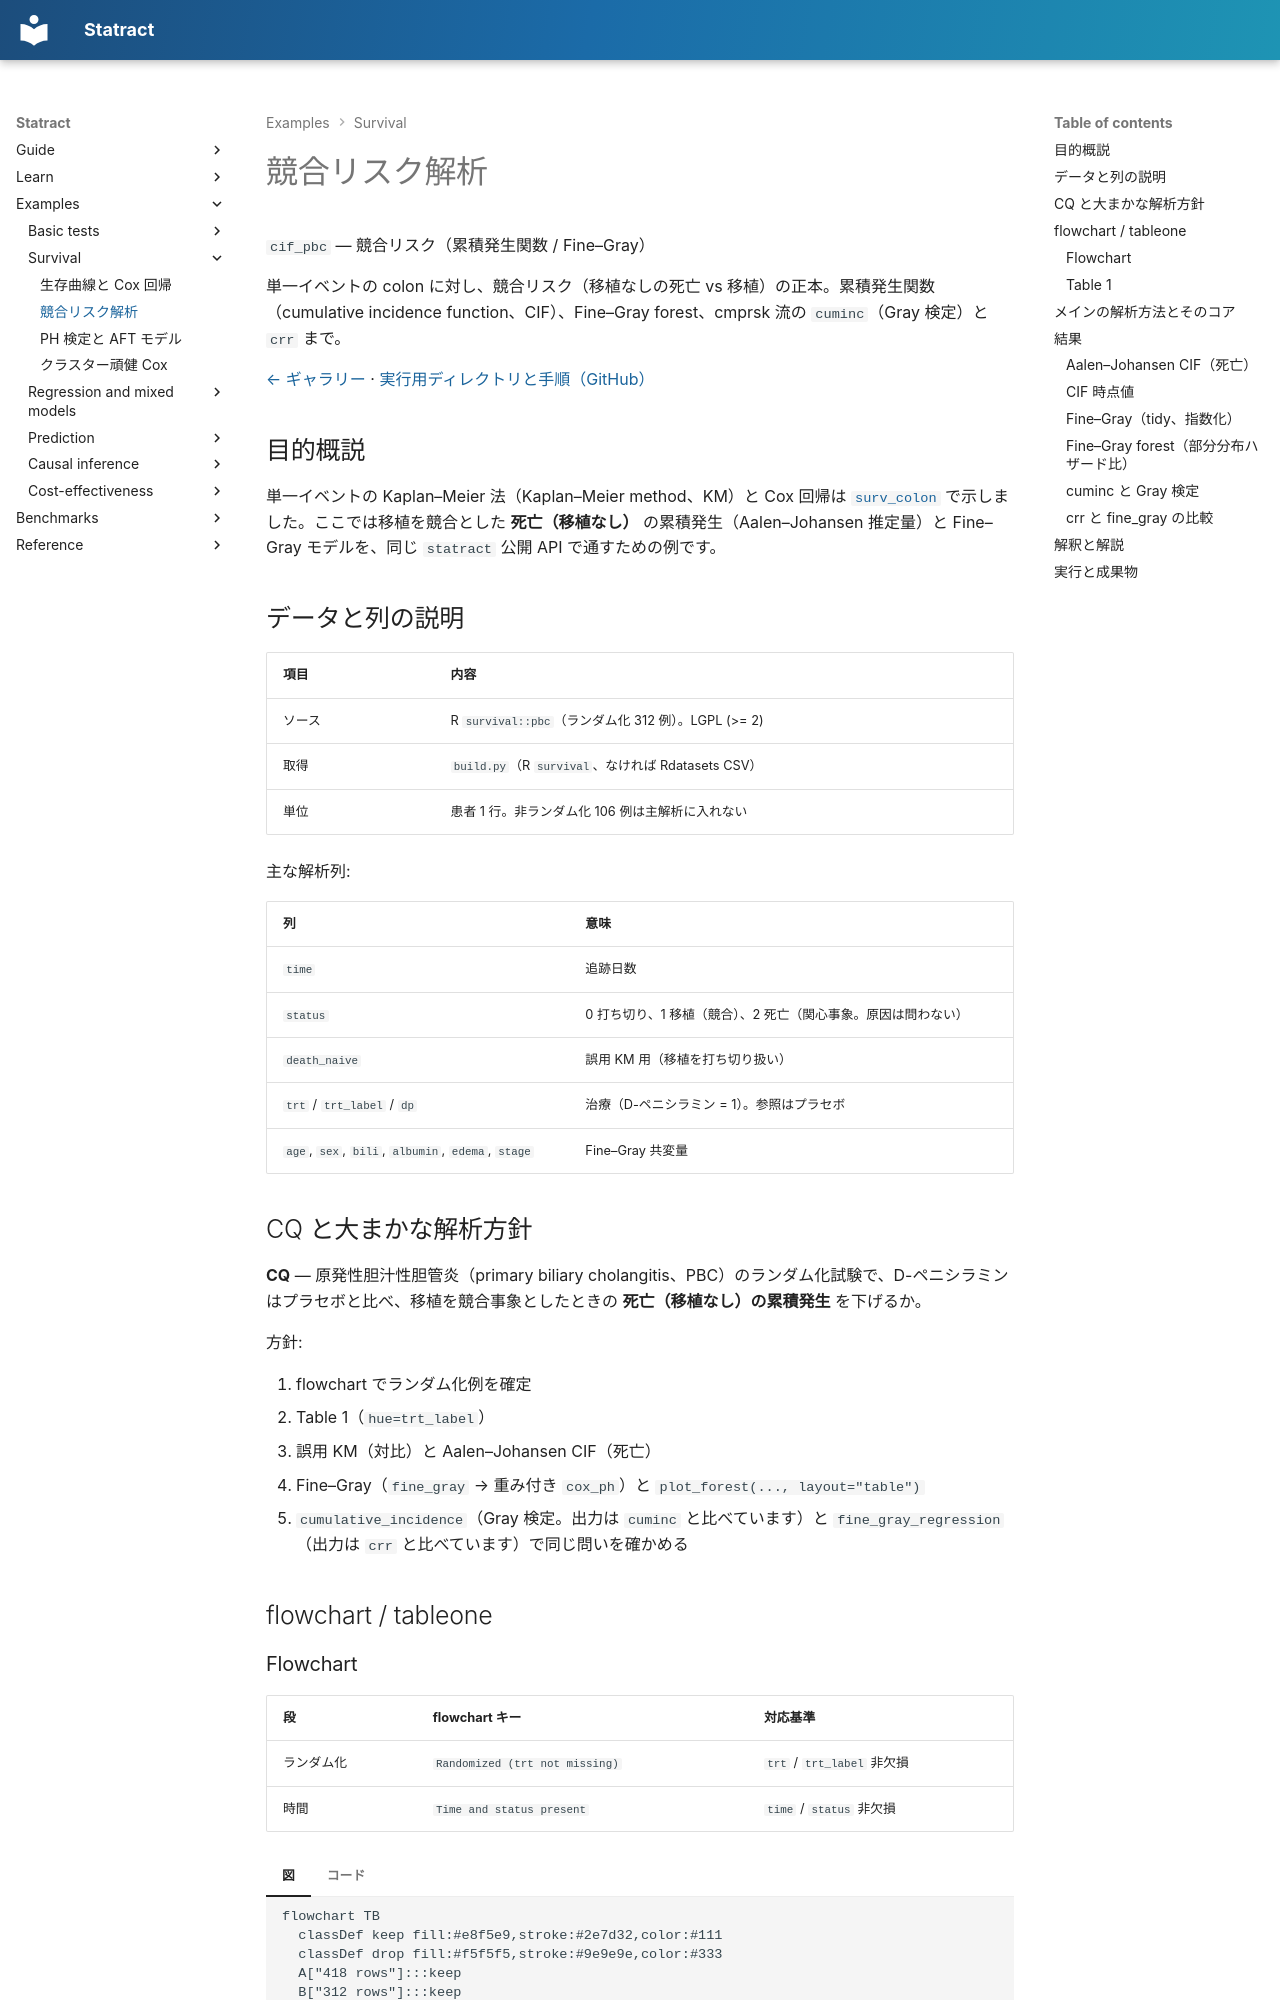

repository: mizuy/statract · page: examples/cif_pbc/index.html · generator: mkdocs

# 競合リスク解析

`cif_pbc` — 競合リスク（累積発生関数 / Fine–Gray）

単一イベントの colon に対し、競合リスク（移植なしの死亡 vs 移植）の正本。累積発生関数（cumulative incidence function、CIF）、Fine–Gray forest、cmprsk 流の `cuminc`（Gray 検定）と `crr` まで。

[← ギャラリー](index.md) · [実行用ディレクトリと手順（GitHub）](https://github.com/mizuy/statract/tree/main/examples/cif_pbc)

## 目的概説

単一イベントの Kaplan–Meier 法（Kaplan–Meier method、KM）と Cox 回帰は [`surv_colon`](surv_colon.md) で示しました。ここでは移植を競合とした **死亡（移植なし）** の累積発生（Aalen–Johansen 推定量）と Fine–Gray モデルを、同じ `statract` 公開 API で通すための例です。

## データと列の説明

| 項目 | 内容 |
|------|------|
| ソース | R `survival::pbc`（ランダム化 312 例）。LGPL (>= 2) |
| 取得 | `build.py`（R `survival`、なければ Rdatasets CSV） |
| 単位 | 患者 1 行。非ランダム化 106 例は主解析に入れない |

主な解析列:

| 列 | 意味 |
|----|------|
| `time` | 追跡日数 |
| `status` | 0 打ち切り、1 移植（競合）、2 死亡（関心事象。原因は問わない） |
| `death_naive` | 誤用 KM 用（移植を打ち切り扱い） |
| `trt` / `trt_label` / `dp` | 治療（D-ペニシラミン = 1）。参照はプラセボ |
| `age`, `sex`, `bili`, `albumin`, `edema`, `stage` | Fine–Gray 共変量 |

## CQ と大まかな解析方針

**CQ** — 原発性胆汁性胆管炎（primary biliary cholangitis、PBC）のランダム化試験で、D-ペニシラミンはプラセボと比べ、移植を競合事象としたときの **死亡（移植なし）の累積発生** を下げるか。

方針:

1. flowchart でランダム化例を確定
2. Table 1（`hue=trt_label`）
3. 誤用 KM（対比）と Aalen–Johansen CIF（死亡）
4. Fine–Gray（`fine_gray` → 重み付き `cox_ph`）と `plot_forest(..., layout="table")`
5. `cumulative_incidence`（Gray 検定。出力は `cuminc` と比べています）と `fine_gray_regression`（出力は `crr` と比べています）で同じ問いを確かめる

## flowchart / tableone
